Run: headless pygame with SDL's dummy video driver; simulated clock (each Clock.tick advances the game by its frame time, no real sleeping); random seed 0; keys injected as events and as key.get_pressed() state; no mouse input.
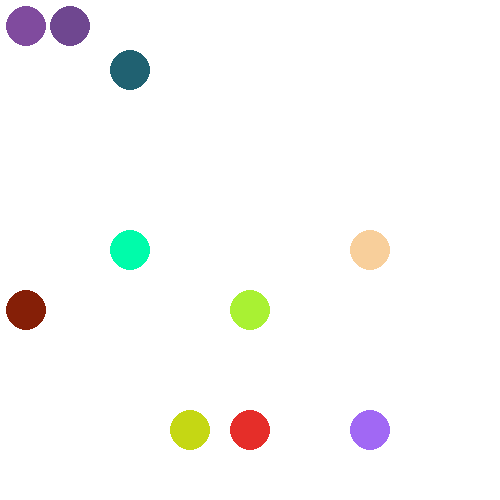
Frame 1 of 4 · flips 1–60 · no input
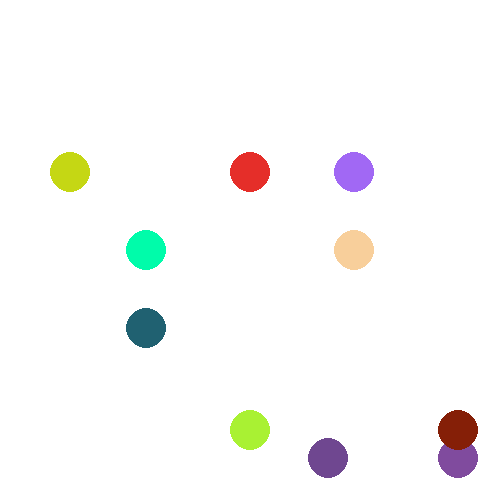
Frame 2 of 4 · flips 61–180 · tapped SPACE, RETURN · held RIGHT (→), D
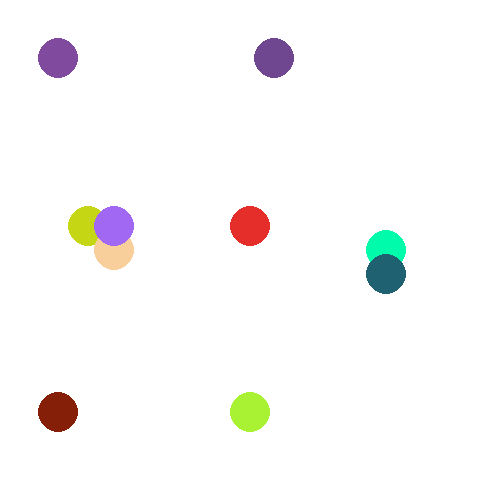
Frame 3 of 4 · flips 181–300 · held DOWN (↓), S
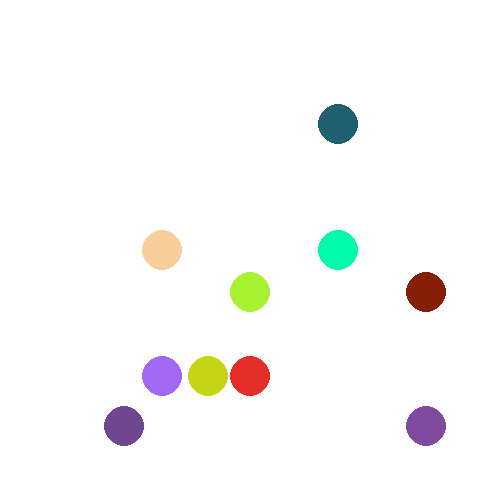
Frame 4 of 4 · flips 301–420 · held LEFT (←), A, UP (↑), W

The pygame program that drew these frames:

import pygame as pg, random

WIDTH, HEIGHT = 500, 500
FPS = 60
# 円のスプライトクラス
class Ball(pg.sprite.Sprite):
    def __init__(self, color, x, y, radius):
        super().__init__()
        # 画像の作成 (透明な四角形の上に円を描く)
        self.image = pg.Surface((radius * 2, radius * 2), pg.SRCALPHA)
        pg.draw.circle(self.image, color, (radius, radius), radius)
        
        # 位置と移動速度の設定
        self.rect = self.image.get_rect(center=(x, y))
        self.speed = [random.randint(-5, 5), random.randint(-5, 5)]

    def update(self):
        # 移動処理
        self.rect.move_ip(self.speed)
        
        # 画面端での跳ね返り判定
        if self.rect.left < 0 or self.rect.right > WIDTH:
            self.speed[0] *= -1
        if self.rect.top < 0 or self.rect.bottom > HEIGHT:
            self.speed[1] *= -1

# メイン処理
pg.init()
screen = pg.display.set_mode((WIDTH, HEIGHT))
pg.display.set_caption('円を動かす(テンプレート)')
clock = pg.time.Clock()

# グループの作成とスプライトの追加
all_balls = pg.sprite.Group()
for _ in range(10):  # 10個の円を作成
    ball = Ball((random.randint(0, 255),
                 random.randint(0, 255),
                 random.randint(0, 255)),
                 WIDTH/2, HEIGHT/2, 20)
    all_balls.add(ball)

running = True
while running:
    for event in pg.event.get():
        if event.type == pg.QUIT:
            running = False

    # 一括更新
    # 全てのBallのupdate()が実行される
    all_balls.update()

    # 一括描画
    screen.fill(pg.Color('white'))
    # 全てのBallがscreenに描画される
    all_balls.draw(screen)
    
    pg.display.update()
    clock.tick(FPS)

pg.quit()
